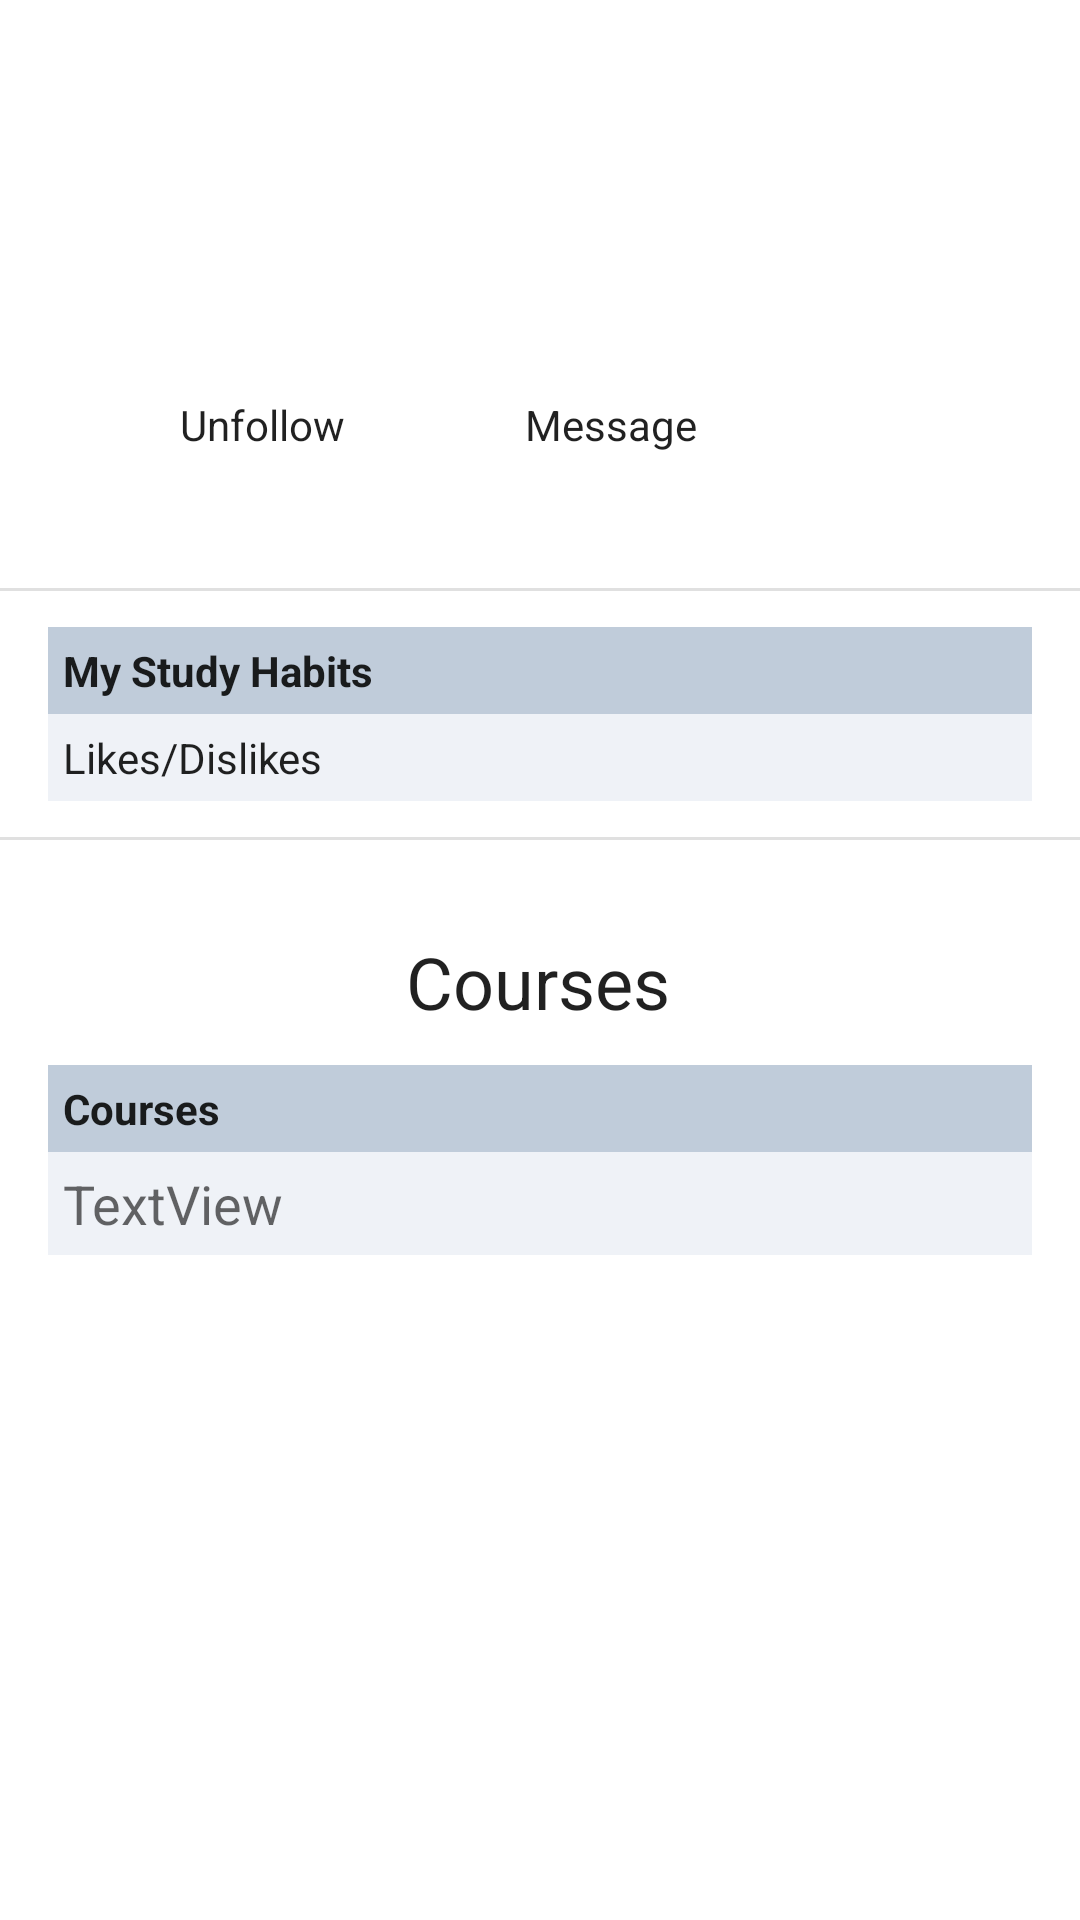

Write the Android layout XML for this screen, with the resource values it uses.
<!-- AndroidManifest.xml: application theme Theme.GopherBuddyApp -->
<!-- res/layout/fragment_buddyprofile.xml -->
<?xml version="1.0" encoding="utf-8"?>
<androidx.constraintlayout.widget.ConstraintLayout xmlns:android="http://schemas.android.com/apk/res/android"
    xmlns:app="http://schemas.android.com/apk/res-auto"
    xmlns:tools="http://schemas.android.com/tools"
    android:layout_width="match_parent"
    android:layout_height="match_parent">

    <ScrollView
        android:id="@+id/scrollView2"
        android:layout_width="match_parent"
        android:layout_height="match_parent"
        android:layout_marginBottom="12dp"
        app:layout_constraintBottom_toBottomOf="parent"
        app:layout_constraintEnd_toEndOf="parent"
        app:layout_constraintHorizontal_bias="0.0"
        app:layout_constraintStart_toStartOf="parent">

        <androidx.constraintlayout.widget.ConstraintLayout
            android:id="@+id/BuddyConstraintLayout"
            android:layout_width="match_parent"
            android:layout_height="729dp"
            tools:layout_editor_absoluteY="1dp">

            <ImageView
                android:id="@+id/BuddyuserProfilePicture"
                android:layout_width="100dp"
                android:layout_height="100dp"
                android:layout_marginStart="16dp"
                android:layout_marginTop="16dp"
                android:contentDescription="Buddy's Profile Picture"
                android:src="@drawable/goldy"
                app:layout_constraintStart_toStartOf="parent"
                app:layout_constraintTop_toTopOf="parent"
                app:srcCompat="@drawable/goldy"
                tools:ignore="ImageContrastCheck"
                tools:srcCompat="@tools:sample/avatars" />

            <TextView
                android:id="@+id/Buddy_text_college"
                android:layout_width="0dp"
                android:layout_height="wrap_content"
                android:layout_marginStart="8dp"
                android:textSize="16sp"
                app:layout_constraintBottom_toBottomOf="@+id/BuddyuserProfilePicture"
                app:layout_constraintHorizontal_bias="0.5"
                app:layout_constraintStart_toEndOf="@+id/BuddyuserProfilePicture"
                app:layout_constraintTop_toBottomOf="@+id/Buddy_text_major" />

            <TextView
                android:id="@+id/Buddy_text_name"
                android:layout_width="0dp"
                android:layout_height="wrap_content"
                android:layout_marginStart="8dp"
                android:textAppearance="@style/TextAppearance.AppCompat.Display1"
                android:textSize="24sp"
                android:textStyle="bold"
                app:layout_constraintBottom_toTopOf="@+id/Buddy_text_major"
                app:layout_constraintHorizontal_bias="0.5"
                app:layout_constraintStart_toEndOf="@+id/BuddyuserProfilePicture"
                app:layout_constraintTop_toTopOf="@+id/BuddyuserProfilePicture" />


            <TextView
                android:id="@+id/Buddy_text_major"
                android:layout_width="0dp"
                android:layout_height="wrap_content"
                android:layout_marginStart="8dp"
                android:textSize="16sp"
                app:layout_constraintBottom_toTopOf="@+id/Buddy_text_college"
                app:layout_constraintHorizontal_bias="0.0"
                app:layout_constraintStart_toEndOf="@+id/BuddyuserProfilePicture"
                app:layout_constraintTop_toBottomOf="@+id/Buddy_text_name" />

            <View
                android:id="@+id/Buddydivider"
                android:layout_width="409dp"
                android:layout_height="1dp"
                android:layout_marginTop="16dp"
                android:background="?android:attr/listDivider"
                app:layout_constraintEnd_toEndOf="parent"
                app:layout_constraintStart_toStartOf="parent"
                app:layout_constraintTop_toBottomOf="@+id/buddypage_followButton" />

            <View
                android:id="@+id/Buddydivider2"
                android:layout_width="409dp"
                android:layout_height="1dp"
                android:layout_marginTop="12dp"
                android:background="?android:attr/listDivider"
                app:layout_constraintEnd_toEndOf="parent"
                app:layout_constraintStart_toStartOf="parent"
                app:layout_constraintTop_toBottomOf="@+id/BuddystudyHabits" />

            <TextView
                android:id="@+id/BuddytextView"
                android:layout_width="0dp"
                android:layout_height="wrap_content"
                android:layout_marginStart="16dp"
                android:layout_marginTop="12dp"
                android:layout_marginEnd="16dp"
                android:background="#C0CCDA"
                android:padding="5dp"
                android:text="My Study Habits"
                android:textStyle="bold"
                app:layout_constraintEnd_toEndOf="parent"
                app:layout_constraintStart_toStartOf="parent"
                app:layout_constraintTop_toBottomOf="@+id/Buddydivider" />

            <TextView
                android:id="@+id/BuddystudyHabits"
                android:layout_width="0dp"
                android:layout_height="wrap_content"
                android:layout_marginStart="16dp"
                android:layout_marginEnd="16dp"
                android:background="#EFF2F7"
                android:padding="5dp"
                android:text="Likes/Dislikes"
                app:layout_constraintEnd_toEndOf="parent"
                app:layout_constraintHorizontal_bias="0.478"
                app:layout_constraintStart_toStartOf="parent"
                app:layout_constraintTop_toBottomOf="@+id/BuddytextView" />

            <TextView
                android:id="@+id/Buddy_profile_courses_header"
                android:layout_width="0dp"
                android:layout_height="wrap_content"
                android:layout_marginStart="16dp"
                android:layout_marginTop="76dp"
                android:layout_marginEnd="16dp"
                android:background="#C0CCDA"
                android:padding="5dp"
                android:text="Courses"
                android:textStyle="bold"
                app:layout_constraintEnd_toEndOf="parent"
                app:layout_constraintHorizontal_bias="0.0"
                app:layout_constraintStart_toStartOf="parent"
                app:layout_constraintTop_toTopOf="@+id/Buddydivider2" />

            <TextView
                android:id="@+id/Buddy_courses_list"
                android:layout_width="0dp"
                android:layout_height="wrap_content"
                android:layout_marginStart="16dp"
                android:layout_marginEnd="16dp"
                android:background="#EFF2F7"
                android:padding="5dp"
                android:text="TextView"
                android:textAppearance="@style/TextAppearance.AppCompat.Medium"
                app:layout_constraintEnd_toEndOf="parent"
                app:layout_constraintStart_toStartOf="parent"
                app:layout_constraintTop_toBottomOf="@+id/Buddy_profile_courses_header" />

            <TextView
                android:id="@+id/textView2"
                android:layout_width="wrap_content"
                android:layout_height="wrap_content"
                android:layout_marginTop="32dp"
                android:text="Courses"
                android:textSize="24sp"
                app:layout_constraintBottom_toTopOf="@+id/Buddy_profile_courses_header"
                app:layout_constraintEnd_toEndOf="parent"
                app:layout_constraintHorizontal_bias="0.498"
                app:layout_constraintStart_toStartOf="parent"
                app:layout_constraintTop_toTopOf="@+id/Buddydivider2"
                app:layout_constraintVertical_bias="0.0" />

            <Button
                android:id="@+id/buddypage_followButton"
                android:layout_width="125dp"
                android:layout_height="48dp"
                android:layout_marginStart="60dp"
                android:layout_marginTop="16dp"
                android:text="Unfollow"
                app:layout_constraintStart_toStartOf="parent"
                app:layout_constraintTop_toBottomOf="@+id/BuddyuserProfilePicture" />

            <Button
                android:id="@+id/buddypage_messageButton"
                android:layout_width="125dp"
                android:layout_height="wrap_content"
                android:layout_marginTop="16dp"
                android:layout_marginEnd="60dp"
                android:text="Message"
                app:layout_constraintEnd_toEndOf="parent"
                app:layout_constraintTop_toBottomOf="@+id/BuddyuserProfilePicture" />

        </androidx.constraintlayout.widget.ConstraintLayout>

    </ScrollView>

</androidx.constraintlayout.widget.ConstraintLayout>
<!-- resources referenced by this layout -->
<resources>
  <style name="Theme.GopherBuddyApp" parent="Theme.MaterialComponents.DayNight.DarkActionBar">
  
          <item name="android:textViewStyle">@font/open_sans</item>
          <item name="buttonStyle">@font/open_sans</item>
  
          
          <item name="colorPrimary">#7D2E2E</item>
          <item name="colorPrimaryVariant">#511515</item>
          <item name="colorOnPrimary">@color/white</item>
          
          <item name="colorSecondary">#FFC107</item>
          <item name="colorSecondaryVariant">#FFC107</item>
          <item name="colorOnSecondary">@color/black</item>
          
          <item name="android:statusBarColor" tools:targetApi="l">?attr/colorPrimaryVariant</item>
          
  
      </style>
  <!-- not gathered from this repository: default colours our renderer supplied (Android Studio template values) -->
  <color name="black">#FF000000</color>
  <color name="white">#FFFFFFFF</color>
</resources>
